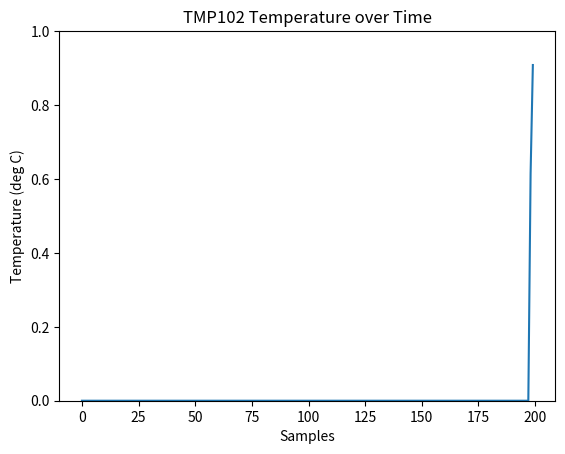

This figure's Python source:
# https://learn.sparkfun.com/tutorials/graph-sensor-data-with-python-and-matplotlib/speeding-up-the-plot-animation

import matplotlib.pyplot as plt
import matplotlib.animation as animation
import numpy as np

# Parameters
x_len = 200         # Number of points to display
y_range = [0, 1]  # Range of possible Y values to display

# Create figure for plotting
fig = plt.figure()
ax = fig.add_subplot(1, 1, 1)
xs = list(range(0, 200))
ys = [0] * x_len
ax.set_ylim(y_range)

# Create a blank line. We will update the line in animate
line, = ax.plot(xs, ys)

# Add labels
plt.title('TMP102 Temperature over Time')
plt.xlabel('Samples')
plt.ylabel('Temperature (deg C)')

# This function is called periodically from FuncAnimation
def animate(i, ys):

    # Read temperature (Celsius) from TMP102
    temp_c = np.random.rand()

    # Add y to list
    ys.append(temp_c)

    # Limit y list to set number of items
    ys = ys[-x_len:]

    # Update line with new Y values
    line.set_ydata(ys)

    return line,

# Set up plot to call animate() function periodically
ani = animation.FuncAnimation(fig,
    animate,
    fargs=(ys,),
    interval=1,
    blit=True)
plt.show()
